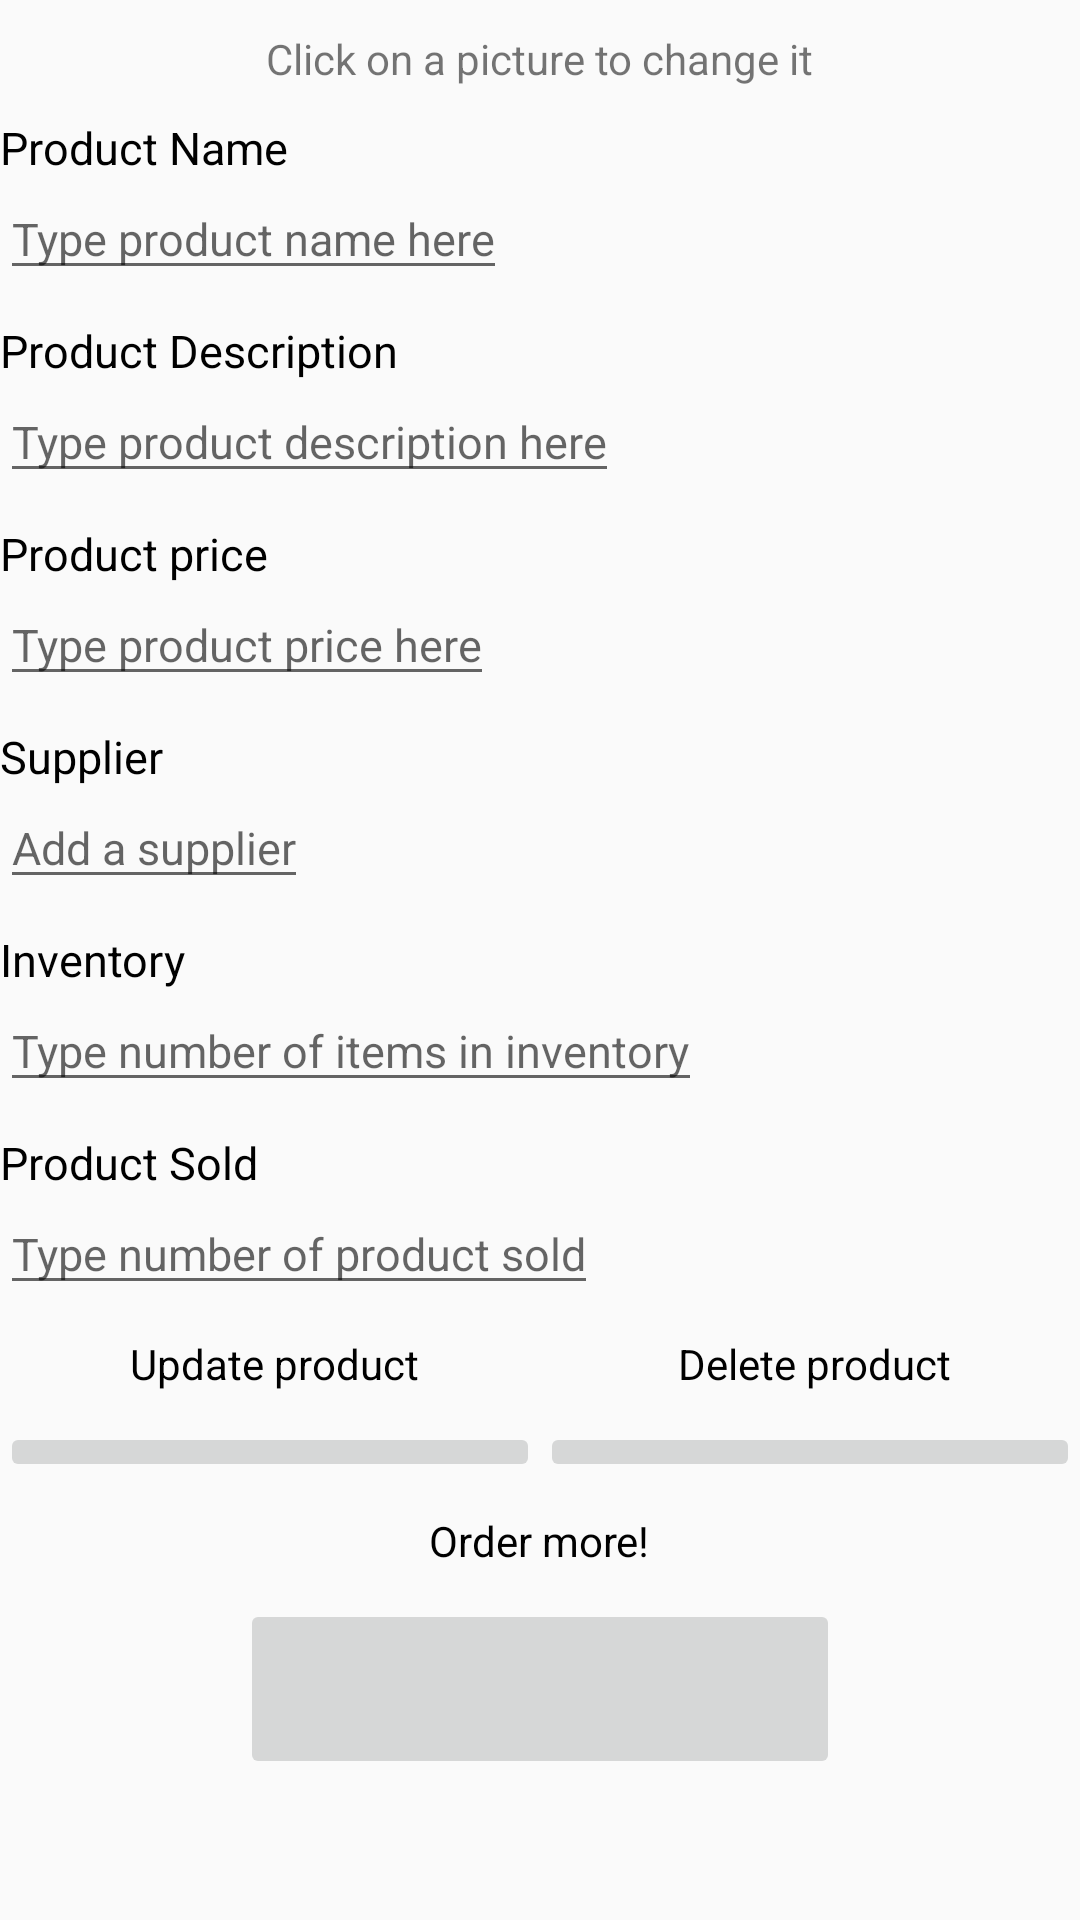

Reconstruct the res/layout file that produces this screen, plus the resources it refers to.
<!-- AndroidManifest.xml: activity theme EditorTheme -->
<!-- res/layout/activity_editor.xml -->
<?xml version="1.0" encoding="utf-8"?>
<ScrollView xmlns:android="http://schemas.android.com/apk/res/android"
    android:layout_width="match_parent"
    android:layout_height="match_parent"
    xmlns:tools="http://schemas.android.com/tools"
    android:layout_margin="15dp"
    android:orientation="vertical">

    <LinearLayout
        android:layout_width="match_parent"
        android:layout_height="wrap_content"
        android:orientation="vertical">


        <ImageView
            android:id="@+id/image_product_photo"
            android:layout_width="wrap_content"
            android:layout_height="wrap_content"
            android:layout_gravity="center" />

        <TextView
            android:layout_width="wrap_content"
            android:layout_height="match_parent"
            android:text="@string/change_picture"
            android:layout_gravity="center"
            android:layout_margin="10dp"/>

        <TextView
            android:layout_width="wrap_content"
            android:layout_height="wrap_content"
            android:text="@string/product_name"
            android:textColor="#000"
            android:textSize="15sp" />

        <EditText
            android:id="@+id/item_name_ET"
            android:layout_width="wrap_content"
            android:layout_height="wrap_content"
            android:hint="@string/hint_product_name"
            android:textSize="15sp" />


        <TextView
            android:layout_width="wrap_content"
            android:layout_height="wrap_content"
            android:paddingTop="10dp"
            android:text="@string/product_description"
            android:textColor="#000"
            android:textSize="15sp" />

        <EditText
            android:id="@+id/item_description_ET"
            android:layout_width="wrap_content"
            android:layout_height="wrap_content"
            android:hint="@string/hint_product_description"
            android:textSize="15sp" />

        <TextView
            android:layout_width="wrap_content"
            android:layout_height="wrap_content"
            android:paddingTop="10dp"
            android:text="@string/product_price"
            android:textColor="#000"
            android:textSize="15sp" />

        <EditText
            android:id="@+id/item_price_ET"
            android:layout_width="wrap_content"
            android:layout_height="wrap_content"
            android:hint="@string/hint_product_price"
            android:inputType="number"
            android:textSize="15sp" />

        <TextView
            android:id="@+id/supplier"
            android:layout_width="wrap_content"
            android:layout_height="wrap_content"
            android:text="@string/supplier"
            android:paddingTop="10dp"
            android:textColor="#000"
            android:textSize="15sp"/>

        <EditText
            android:id="@+id/supplier_ET"
            android:layout_width="wrap_content"
            android:layout_height="wrap_content"
            android:hint="@string/hint_supplier"
            android:inputType="number"
            android:textSize="15sp" />

        <TextView
            android:layout_width="wrap_content"
            android:layout_height="wrap_content"
            android:paddingTop="10dp"
            android:text="@string/inventory"
            android:textColor="#000"
            android:textSize="15sp" />

        <EditText
            android:id="@+id/item_quantity_ET"
            android:layout_width="wrap_content"
            android:layout_height="wrap_content"
            android:hint="@string/hint_inventory"
            android:inputType="number"
            android:textSize="15sp" />

        <TextView
            android:layout_width="wrap_content"
            android:layout_height="wrap_content"
            android:paddingTop="10dp"
            android:text="@string/product_sold"
            android:textColor="#000"
            android:textSize="15sp" />

        <EditText
            android:id="@+id/current_sales_ET"
            android:layout_width="wrap_content"
            android:layout_height="wrap_content"
            android:hint="@string/hint_product_sold"
            android:inputType="number"
            android:textSize="15sp" />

        <LinearLayout
            android:layout_width="match_parent"
            android:layout_height="wrap_content"
            android:layout_marginTop="10dp">

            <TextView
                android:id="@+id/update_save_label"
                android:layout_width="wrap_content"
                android:layout_height="wrap_content"
                android:layout_weight="1"
                android:gravity="center"
                android:text="@string/update_product_label"
                android:textColor="#000" />

            <TextView
                android:id="@+id/delete_label"
                android:layout_width="wrap_content"
                android:layout_height="wrap_content"
                android:layout_weight="1"
                android:gravity="center"
                android:text="@string/delete_product"
                android:textColor="#000" />

        </LinearLayout>

        <LinearLayout
            android:layout_width="match_parent"
            android:layout_height="wrap_content"
            android:layout_marginTop="10dp"
            android:gravity="center">

            <ImageButton
                android:id="@+id/save_product_button"
                android:layout_width="wrap_content"
                android:layout_height="wrap_content"
                android:layout_weight="1"
                android:src="@drawable/ic_save_change" />

            <ImageButton
                android:id="@+id/delete_product_button"
                android:layout_width="wrap_content"
                android:layout_height="wrap_content"
                android:layout_weight="1"
                android:src="@drawable/ic_delete_product" />

        </LinearLayout>

        <LinearLayout
            android:layout_width="match_parent"
            android:layout_height="wrap_content"
            android:gravity="center"
            android:orientation="vertical">

            <TextView
                android:id="@+id/order_more_label"
                android:layout_width="wrap_content"
                android:layout_height="wrap_content"
                android:text="@string/order_more"
                android:textColor="#000"
                android:layout_margin="10dp"/>

            <ImageButton
                android:id="@+id/order_more_button"
                android:layout_width="200dp"
                android:layout_height="60dp"
                android:src="@drawable/order_more"
               />


        </LinearLayout>
    </LinearLayout>

</ScrollView>
<!-- resources referenced by this layout -->
<resources>
  <string name="change_picture">Click on a picture to change it</string>
  <string name="delete_product">Delete product</string>
  <string name="hint_inventory">Type number of items in inventory</string>
  <string name="hint_product_description">Type product description here</string>
  <string name="hint_product_name">Type product name here</string>
  <string name="hint_product_price">Type product price here</string>
  <string name="hint_product_sold">Type number of product sold</string>
  <string name="hint_supplier">Add a supplier</string>
  <string name="inventory">Inventory</string>
  <string name="order_more">Order more!</string>
  <string name="product_description">Product Description</string>
  <string name="product_name">Product Name</string>
  <string name="product_price">Product price</string>
  <string name="product_sold">Product Sold</string>
  <string name="supplier">Supplier</string>
  <string name="update_product_label">Update product</string>
  <style name="EditorTheme" parent="Theme.AppCompat.Light.DarkActionBar">
          <item name="colorPrimary">@color/colorPrimary</item>
          <item name="colorPrimaryDark">@color/colorPrimaryDark</item>
          <item name="colorAccent">@color/colorAccent</item>
      </style>
  <!-- not gathered from this repository: default colours our renderer supplied (Android Studio template values) -->
  <color name="colorPrimary">#FF6200EE</color>
  <color name="colorPrimaryDark">#FF3700B3</color>
  <color name="colorAccent">#FF03DAC5</color>
</resources>
